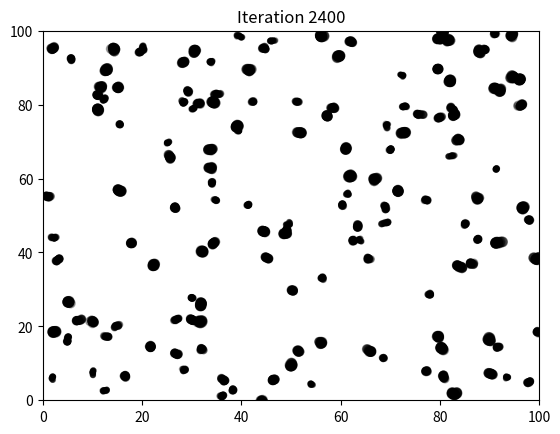

The matplotlib source for this figure:
import numpy as np
import matplotlib.pyplot as plt
#different particle size different #R not r2

def PlotLocation(L=10, N=100):
    Xinit = np.random.uniform(0, L, (N,))
    Yinit = np.random.uniform(0, L, (N,))
    return Xinit, Yinit

def Potential(Dx, Dy, a=1, b=1, N=100):
    rsquared = Dx**2 + Dy**2
    Eye = np.eye(N)
    rsquared = rsquared + Eye  # avoiding division by zero
    r = np.sqrt(rsquared)
    phi = a / r**12 - b / r**6
    phi = phi * (1 - Eye)  # zeroing out diagonal
    return phi


def DisToPotential(X, Y, a, b, N, Eye, Ones):
    Xmatrix = np.tile(X, (N, 1))
    Ymatrix = np.tile(Y, (N, 1))
    Dx = Xmatrix - Xmatrix.T
    Dy = Ymatrix - Ymatrix.T
    Phi = Potential(Dx, Dy, a, b, N)
    Utot = np.dot(Phi, Ones)
    return Utot

def MoveParticle(X, Y, Utot, a=1, b=1, T=1, delta=0.01):
    N = len(X)
    Eye = np.eye(N)
    Ones = np.ones(N)

    dx = delta * np.random.choice([-1, 1], N)
    dy = delta * np.random.choice([-1, 1], N)

    Xmove = X + dx
    Ymove = Y + dy

    Unew = DisToPotential(Xmove, Ymove, a, b, N, Eye, Ones)

    for i in range(N):
        change = Unew[i] - Utot[i]
        rho = np.random.rand()

        if change < 0 or rho < np.exp(-change / T):
            X[i] = Xmove[i]
            Y[i] = Ymove[i]
            Utot[i] = Unew[i]

    return X, Y, Utot


class SimulateParticles:
    def __init__(self, N=100, L=100):
        self.N = N
        self.L = L
        self.X, self.Y = PlotLocation(L, N)
        self.Eye = np.eye(N)
        self.Ones = np.ones(N)
        self.sizes = np.random.uniform(10, 50, self.N)

    def run(self, Niter=1000, a=1, b=1, T=1, delta=0.01):
        Utot = DisToPotential(self.X, self.Y, a, b, self.N, self.Eye, self.Ones)

        for step in range(Niter):
            self.X, self.Y, Utot = MoveParticle(self.X, self.Y, Utot, a, b, T, delta)

            if step % 100 == 0:
                plt.scatter(self.X, self.Y, color='black', s=self.sizes, alpha=0.3)
                plt.title(f'Iteration {step}')
                plt.xlim(0, self.L)
                plt.ylim(0, self.L)
                plt.show()

sim = SimulateParticles(N=150)
sim.run(Niter=2500, T=1)
